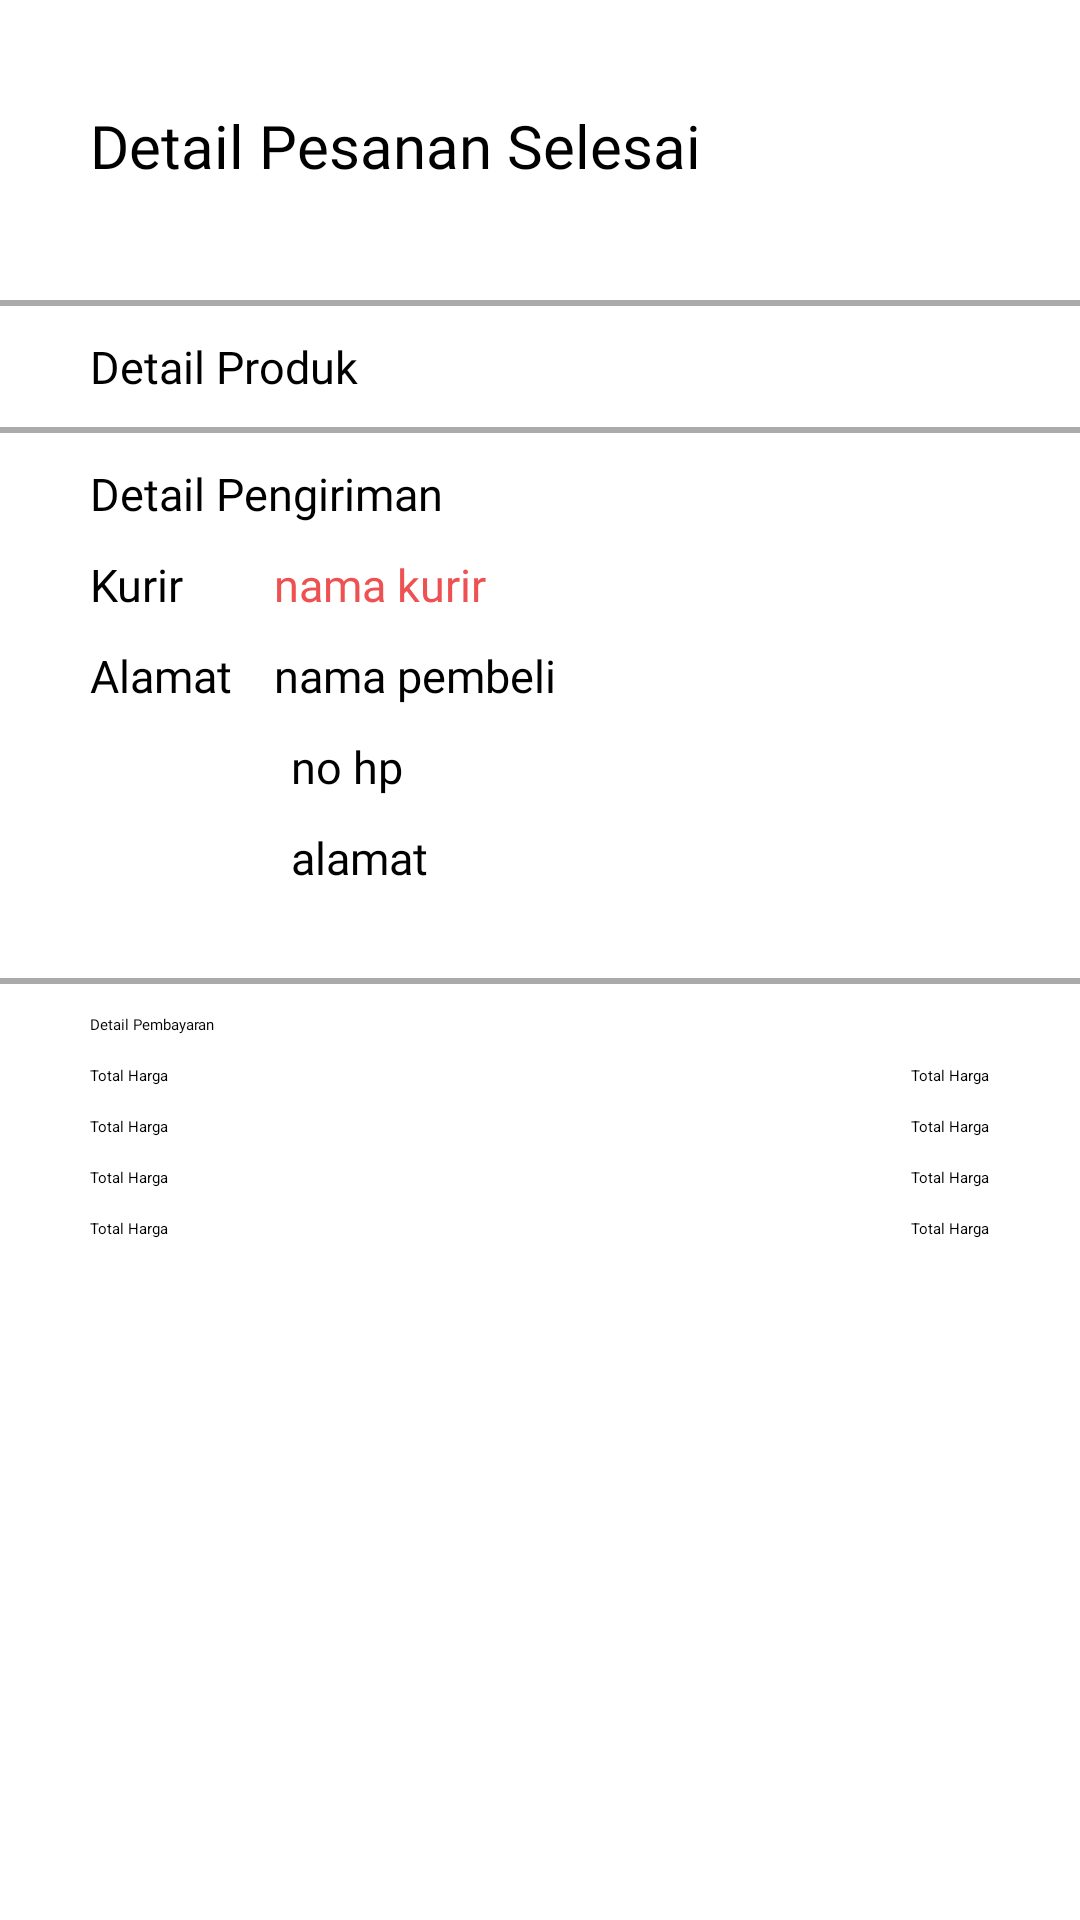

Reconstruct the res/layout file that produces this screen, plus the resources it refers to.
<!-- AndroidManifest.xml: application theme Apptheme -->
<!-- res/layout/activity_pesanan_detail_pesanan_selesai.xml -->
<?xml version="1.0" encoding="utf-8"?>
<RelativeLayout xmlns:android="http://schemas.android.com/apk/res/android"
    xmlns:app="http://schemas.android.com/apk/res-auto"
    xmlns:tools="http://schemas.android.com/tools"
    android:layout_width="match_parent"
    android:layout_height="match_parent"
    android:orientation="vertical"
    tools:context=".DetailActivity.DetailPesananSelesai">

    <LinearLayout
        android:layout_width="match_parent"
        android:layout_height="match_parent"
        android:orientation="vertical">

    <LinearLayout
        android:id="@+id/header1"
        android:layout_width="match_parent"
        android:layout_height="100dp"
        android:orientation="horizontal">

        <ImageView
            android:layout_width="wrap_content"
            android:layout_height="wrap_content"
            android:layout_marginStart="20dp"
            android:layout_marginTop="30dp"
            android:src="@drawable/menu"/>

        <TextView
            android:id="@+id/dikomplain"
            android:layout_width="wrap_content"
            android:layout_height="wrap_content"
            android:layout_marginStart="10sp"
            android:layout_marginTop="35sp"
            android:text="Detail Pesanan Selesai"
            android:fontFamily="@font/lexendbold"
            android:textSize="20sp"/>
    </LinearLayout>

    <View
        android:id="@+id/garis_bawah_detail_pesanan"
        android:layout_width="wrap_content"
        android:layout_height="2dp"
        android:background="@color/GreyText"/>

    <LinearLayout
        android:layout_width="match_parent"
        android:layout_height="wrap_content"
        android:orientation="vertical">

        <TextView
            android:layout_width="wrap_content"
            android:layout_height="wrap_content"
            android:layout_marginTop="10dp"
            android:layout_marginStart="30dp"
            android:textSize="15sp"
            android:text="Detail Produk"
            android:fontFamily="@font/lexendregular"/>

        <androidx.recyclerview.widget.RecyclerView
            android:id="@+id/recyler_detail_pesanan"
            android:layout_marginTop="10dp"
            android:layout_width="match_parent"
            android:layout_height="wrap_content"/>
    </LinearLayout>

    <View
        android:id="@+id/garis_bawah_detail_produk"
        android:layout_width="wrap_content"
        android:layout_height="2dp"
        android:background="@color/GreyText"/>

    <TextView
        android:layout_width="wrap_content"
        android:layout_height="wrap_content"
        android:text="Detail Pengiriman"
        android:textSize="15sp"
        android:layout_marginTop="10dp"
        android:layout_marginStart="30dp"
        android:fontFamily="@font/lexendbold"/>

    <LinearLayout
        android:id="@+id/txt_kurir"
        android:layout_width="wrap_content"
        android:layout_height="wrap_content"
        android:orientation="horizontal">
        
        <TextView
            android:layout_width="wrap_content"
            android:layout_height="wrap_content"
            android:layout_marginTop="10sp"
            android:layout_marginStart="30sp"
            android:textSize="15sp"
            android:text="Kurir"
            android:fontFamily="@font/lexendregular"/>

        <TextView
            android:layout_width="wrap_content"
            android:layout_height="wrap_content"
            android:layout_marginTop="10sp"
            android:layout_marginStart="30sp"
            android:textSize="15sp"
            android:textColor="@color/RedPrimary"
            android:text="nama kurir"
            android:fontFamily="@font/lexendregular"/>
    </LinearLayout>

    <LinearLayout
        android:layout_width="wrap_content"
        android:layout_height="wrap_content"
        android:orientation="horizontal">

        <TextView
            android:layout_width="wrap_content"
            android:layout_height="wrap_content"
            android:layout_marginTop="10sp"
            android:layout_marginStart="30sp"
            android:textSize="15sp"
            android:text="Alamat"
            android:fontFamily="@font/lexendregular"/>

        <TextView
            android:layout_width="wrap_content"
            android:layout_height="wrap_content"
            android:layout_marginTop="10sp"
            android:layout_marginStart="14sp"
            android:textSize="15sp"
            android:textColor="@color/black"
            android:text="nama pembeli"
            android:fontFamily="@font/lexendregular"/>
    </LinearLayout>

    <LinearLayout
        android:layout_width="wrap_content"
        android:layout_height="wrap_content"
        android:layout_marginStart="97dp"
        android:orientation="vertical">

        <TextView
            android:layout_width="wrap_content"
            android:layout_height="wrap_content"
            android:layout_marginTop="10sp"
            android:textSize="15sp"
            android:text="no hp"
            android:fontFamily="@font/lexendregular"/>

        <TextView
            android:layout_width="wrap_content"
            android:layout_height="wrap_content"
            android:layout_marginTop="10sp"
            android:textSize="15sp"
            android:text="alamat"
            android:fontFamily="@font/lexendregular"/>
    </LinearLayout>

    <View
        android:id="@+id/garis_bawah_detail_pengiriman"
        android:layout_width="wrap_content"
        android:layout_height="2dp"
        android:layout_marginTop="30dp"
        android:background="@color/GreyText"/>

    <RelativeLayout
        android:layout_below="@+id/garis_bawah_detail_pesanan"
        android:layout_width="match_parent"
        android:layout_height="wrap_content">

        <TextView
            android:layout_width="wrap_content"
            android:layout_height="wrap_content"
            android:text="Detail Pembayaran"
            android:fontFamily="@font/lexendregular"
            android:textColor="@color/black"
            android:layout_marginTop="10dp"
            android:layout_marginStart="30dp"/>
    </RelativeLayout>

        <RelativeLayout
            android:layout_width="match_parent"
            android:layout_height="wrap_content"
            android:layout_marginStart="30dp">

            <TextView
                android:id="@+id/textViewLeft"
                android:layout_width="wrap_content"
                android:layout_height="wrap_content"
                android:text="Total Harga"
                android:layout_marginTop="10dp"
                android:layout_alignParentStart="true"/>

            <TextView
                android:id="@+id/textViewRight"
                android:layout_width="wrap_content"
                android:layout_height="wrap_content"
                android:text="Total Harga"
                android:layout_marginTop="10dp"
                android:layout_marginEnd="30dp"
                android:layout_alignParentEnd="true"/>
        </RelativeLayout>

        <RelativeLayout
            android:layout_width="match_parent"
            android:layout_height="wrap_content"
            android:layout_marginStart="30dp">

            <TextView
                android:id="@+id/textViewLeft"
                android:layout_width="wrap_content"
                android:layout_height="wrap_content"
                android:text="Total Harga"
                android:layout_marginTop="10dp"
                android:layout_alignParentStart="true"/>

            <TextView
                android:id="@+id/textViewRight"
                android:layout_width="wrap_content"
                android:layout_height="wrap_content"
                android:text="Total Harga"
                android:layout_marginTop="10dp"
                android:layout_marginEnd="30dp"
                android:layout_alignParentEnd="true"/>
        </RelativeLayout>
        <RelativeLayout
            android:layout_width="match_parent"
            android:layout_height="wrap_content"
            android:layout_marginStart="30dp">

            <TextView
                android:id="@+id/textViewLeft"
                android:layout_width="wrap_content"
                android:layout_height="wrap_content"
                android:text="Total Harga"
                android:layout_marginTop="10dp"
                android:layout_alignParentStart="true"/>

            <TextView
                android:id="@+id/textViewRight"
                android:layout_width="wrap_content"
                android:layout_height="wrap_content"
                android:text="Total Harga"
                android:layout_marginTop="10dp"
                android:layout_marginEnd="30dp"
                android:layout_alignParentEnd="true"/>
        </RelativeLayout>
        <RelativeLayout
            android:layout_width="match_parent"
            android:layout_height="wrap_content"
            android:layout_marginStart="30dp">

            <TextView
                android:id="@+id/textViewLeft"
                android:layout_width="wrap_content"
                android:layout_height="wrap_content"
                android:text="Total Harga"
                android:layout_marginTop="10dp"
                android:layout_alignParentStart="true"/>

            <TextView
                android:id="@+id/textViewRight"
                android:layout_width="wrap_content"
                android:layout_height="wrap_content"
                android:text="Total Harga"
                android:layout_marginTop="10dp"
                android:layout_marginEnd="30dp"
                android:layout_alignParentEnd="true"/>
        </RelativeLayout>
    </LinearLayout>

</RelativeLayout>
<!-- resources referenced by this layout -->
<resources>
  <color name="GreyText">#AAAAAA</color>
  <color name="RedPrimary">#EE5151</color>
  <color name="black">#FF000000</color>
</resources>
